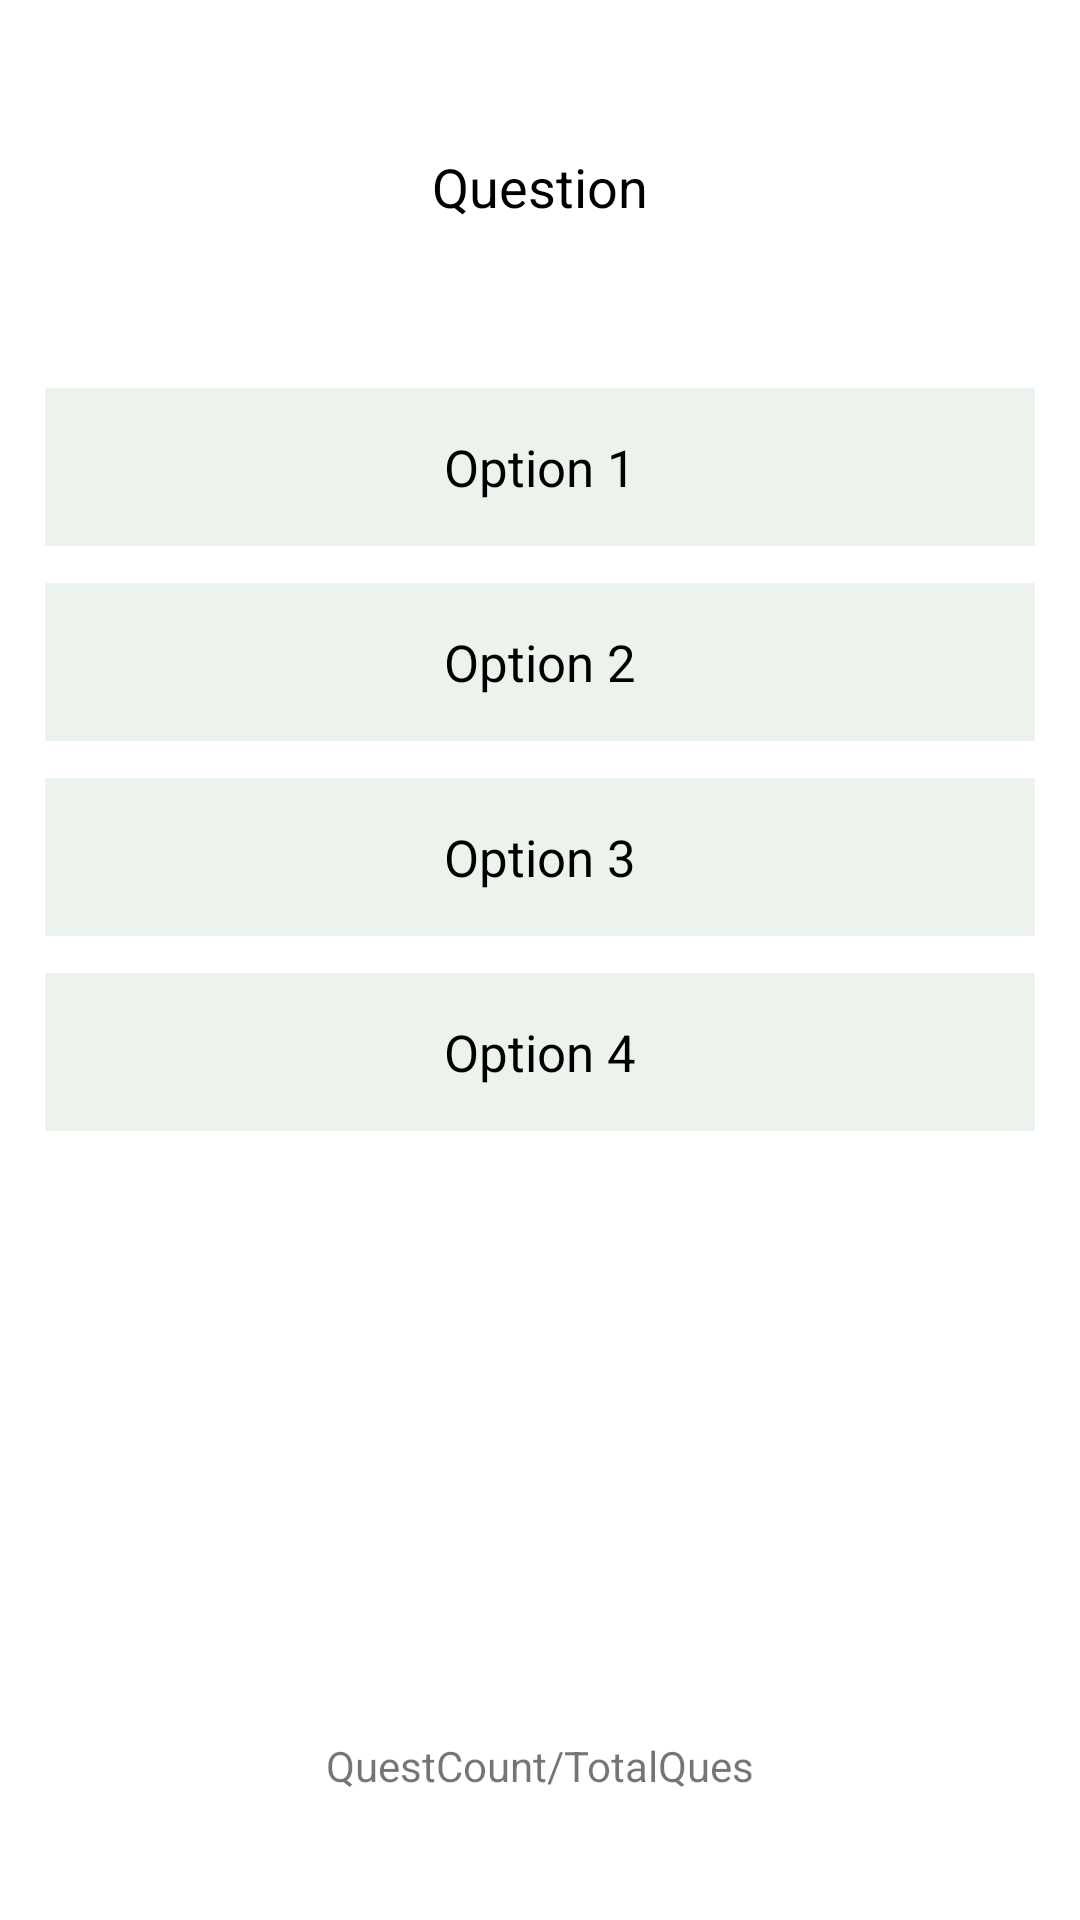

Android layout source for this screen:
<!-- AndroidManifest.xml: application theme AppTheme -->
<!-- res/layout/activity_take_quiz.xml -->
<?xml version="1.0" encoding="utf-8"?>
<RelativeLayout xmlns:android="http://schemas.android.com/apk/res/android"
    android:layout_width="match_parent" android:layout_height="match_parent"
    android:id="@+id/take_quiz"
    android:background="#ffffffff">


    <TextView
        android:layout_width="wrap_content"
        android:layout_height="wrap_content"
        android:text="Question"
        android:id="@+id/textViewQuestion"
        android:textSize="18dp"
        android:gravity="center"
        android:layout_alignParentTop="true"
        android:layout_centerHorizontal="true"
        android:layout_marginTop="50dp"
        android:layout_marginLeft="15dp"
        android:layout_marginRight="15dp"
        android:textColor="#ff000000" />

    <TextView
        android:layout_width="wrap_content"
        android:layout_height="wrap_content"
        android:text="Option 1"
        android:id="@+id/textOption1"
        android:layout_below="@+id/textViewQuestion"
        android:layout_marginTop="55dp"
        android:layout_marginLeft="15dp"
        android:layout_marginRight="15dp"
        android:paddingLeft="5dp"
        android:paddingBottom="15dp"
        android:paddingTop="15dp"
        android:paddingRight="5dp"
        android:textSize="17dp"
        android:layout_alignParentRight="true"
        android:layout_alignParentEnd="true"
        android:layout_alignParentLeft="true"
        android:layout_alignParentStart="true"
        android:textAlignment="center"
        android:background="#ffecf2ec"
        android:textColor="#ff000000"
        android:clickable="true"
        android:tag="0"
        android:alpha="51" />

    <TextView
        android:layout_width="wrap_content"
        android:layout_height="wrap_content"
        android:text="Option 2"
        android:id="@+id/textOption2"
        android:layout_below="@+id/textViewQuestion"
        android:layout_marginTop="120dp"
        android:layout_marginLeft="15dp"
        android:layout_marginRight="15dp"
        android:paddingLeft="5dp"
        android:paddingBottom="15dp"
        android:paddingTop="15dp"
        android:paddingRight="5dp"
        android:textSize="17dp"
        android:layout_alignParentRight="true"
        android:layout_alignParentEnd="true"
        android:layout_alignParentLeft="true"
        android:layout_alignParentStart="true"
        android:textAlignment="center"
        android:background="#FFECF2EC"
        android:textColor="#ff000000"
        android:clickable="true"
        android:tag="1"
        android:alpha="51" />

    <TextView
        android:layout_width="wrap_content"
        android:layout_height="wrap_content"
        android:text="Option 3"
        android:id="@+id/textOption3"
        android:layout_below="@+id/textViewQuestion"
        android:layout_marginTop="185dp"
        android:layout_marginLeft="15dp"
        android:layout_marginRight="15dp"
        android:paddingLeft="5dp"
        android:paddingBottom="15dp"
        android:paddingTop="15dp"
        android:paddingRight="5dp"
        android:textSize="17dp"
        android:layout_alignParentRight="true"
        android:layout_alignParentEnd="true"
        android:layout_alignParentLeft="true"
        android:layout_alignParentStart="true"
        android:textAlignment="center"
        android:background="#FFECF2EC"
        android:textColor="#ff000000"
        android:clickable="true"
        android:tag="2"
        android:alpha="51" />

    <TextView
        android:layout_width="wrap_content"
        android:layout_height="wrap_content"
        android:text="Option 4"
        android:id="@+id/textOption4"
        android:layout_below="@+id/textViewQuestion"
        android:layout_marginTop="250dp"
        android:layout_marginLeft="15dp"
        android:layout_marginRight="15dp"
        android:paddingLeft="5dp"
        android:paddingBottom="15dp"
        android:paddingTop="15dp"
        android:paddingRight="5dp"
        android:textSize="17dp"
        android:layout_alignParentRight="true"
        android:layout_alignParentEnd="true"
        android:layout_alignParentLeft="true"
        android:layout_alignParentStart="true"
        android:textAlignment="center"
        android:background="#FFECF2EC"
        android:textColor="#ff000000"
        android:clickable="true"
        android:tag="3"
        android:alpha="51" />

    <RelativeLayout
        android:layout_width="match_parent"
        android:layout_height="78dp"
        android:layout_alignParentBottom="true"
        android:layout_alignParentLeft="true"
        android:layout_alignParentStart="true"
        android:layout_marginBottom="42dp">

         <Button
            android:layout_width="wrap_content"
            android:layout_height="wrap_content"
            android:text="Submit"
            android:id="@+id/button_submit"
            android:layout_alignParentLeft="true"
            android:layout_alignParentStart="true"
            android:layout_alignParentRight="true"
            android:layout_alignParentEnd="true"
            android:textSize="20dp"
            android:visibility="invisible"
            android:background="#ff4b8cff" />

        <TextView
            android:layout_width="wrap_content"
            android:layout_height="wrap_content"
            android:text="QuestCount/TotalQues"
            android:id="@+id/textViewQuesNumber"
            android:layout_alignParentBottom="true"
            android:layout_centerHorizontal="true" />
    </RelativeLayout>


</RelativeLayout>
<!-- resources referenced by this layout -->
<resources>
  <style name="AppTheme" parent="Theme.AppCompat.Light.DarkActionBar">
          
      </style>
</resources>
